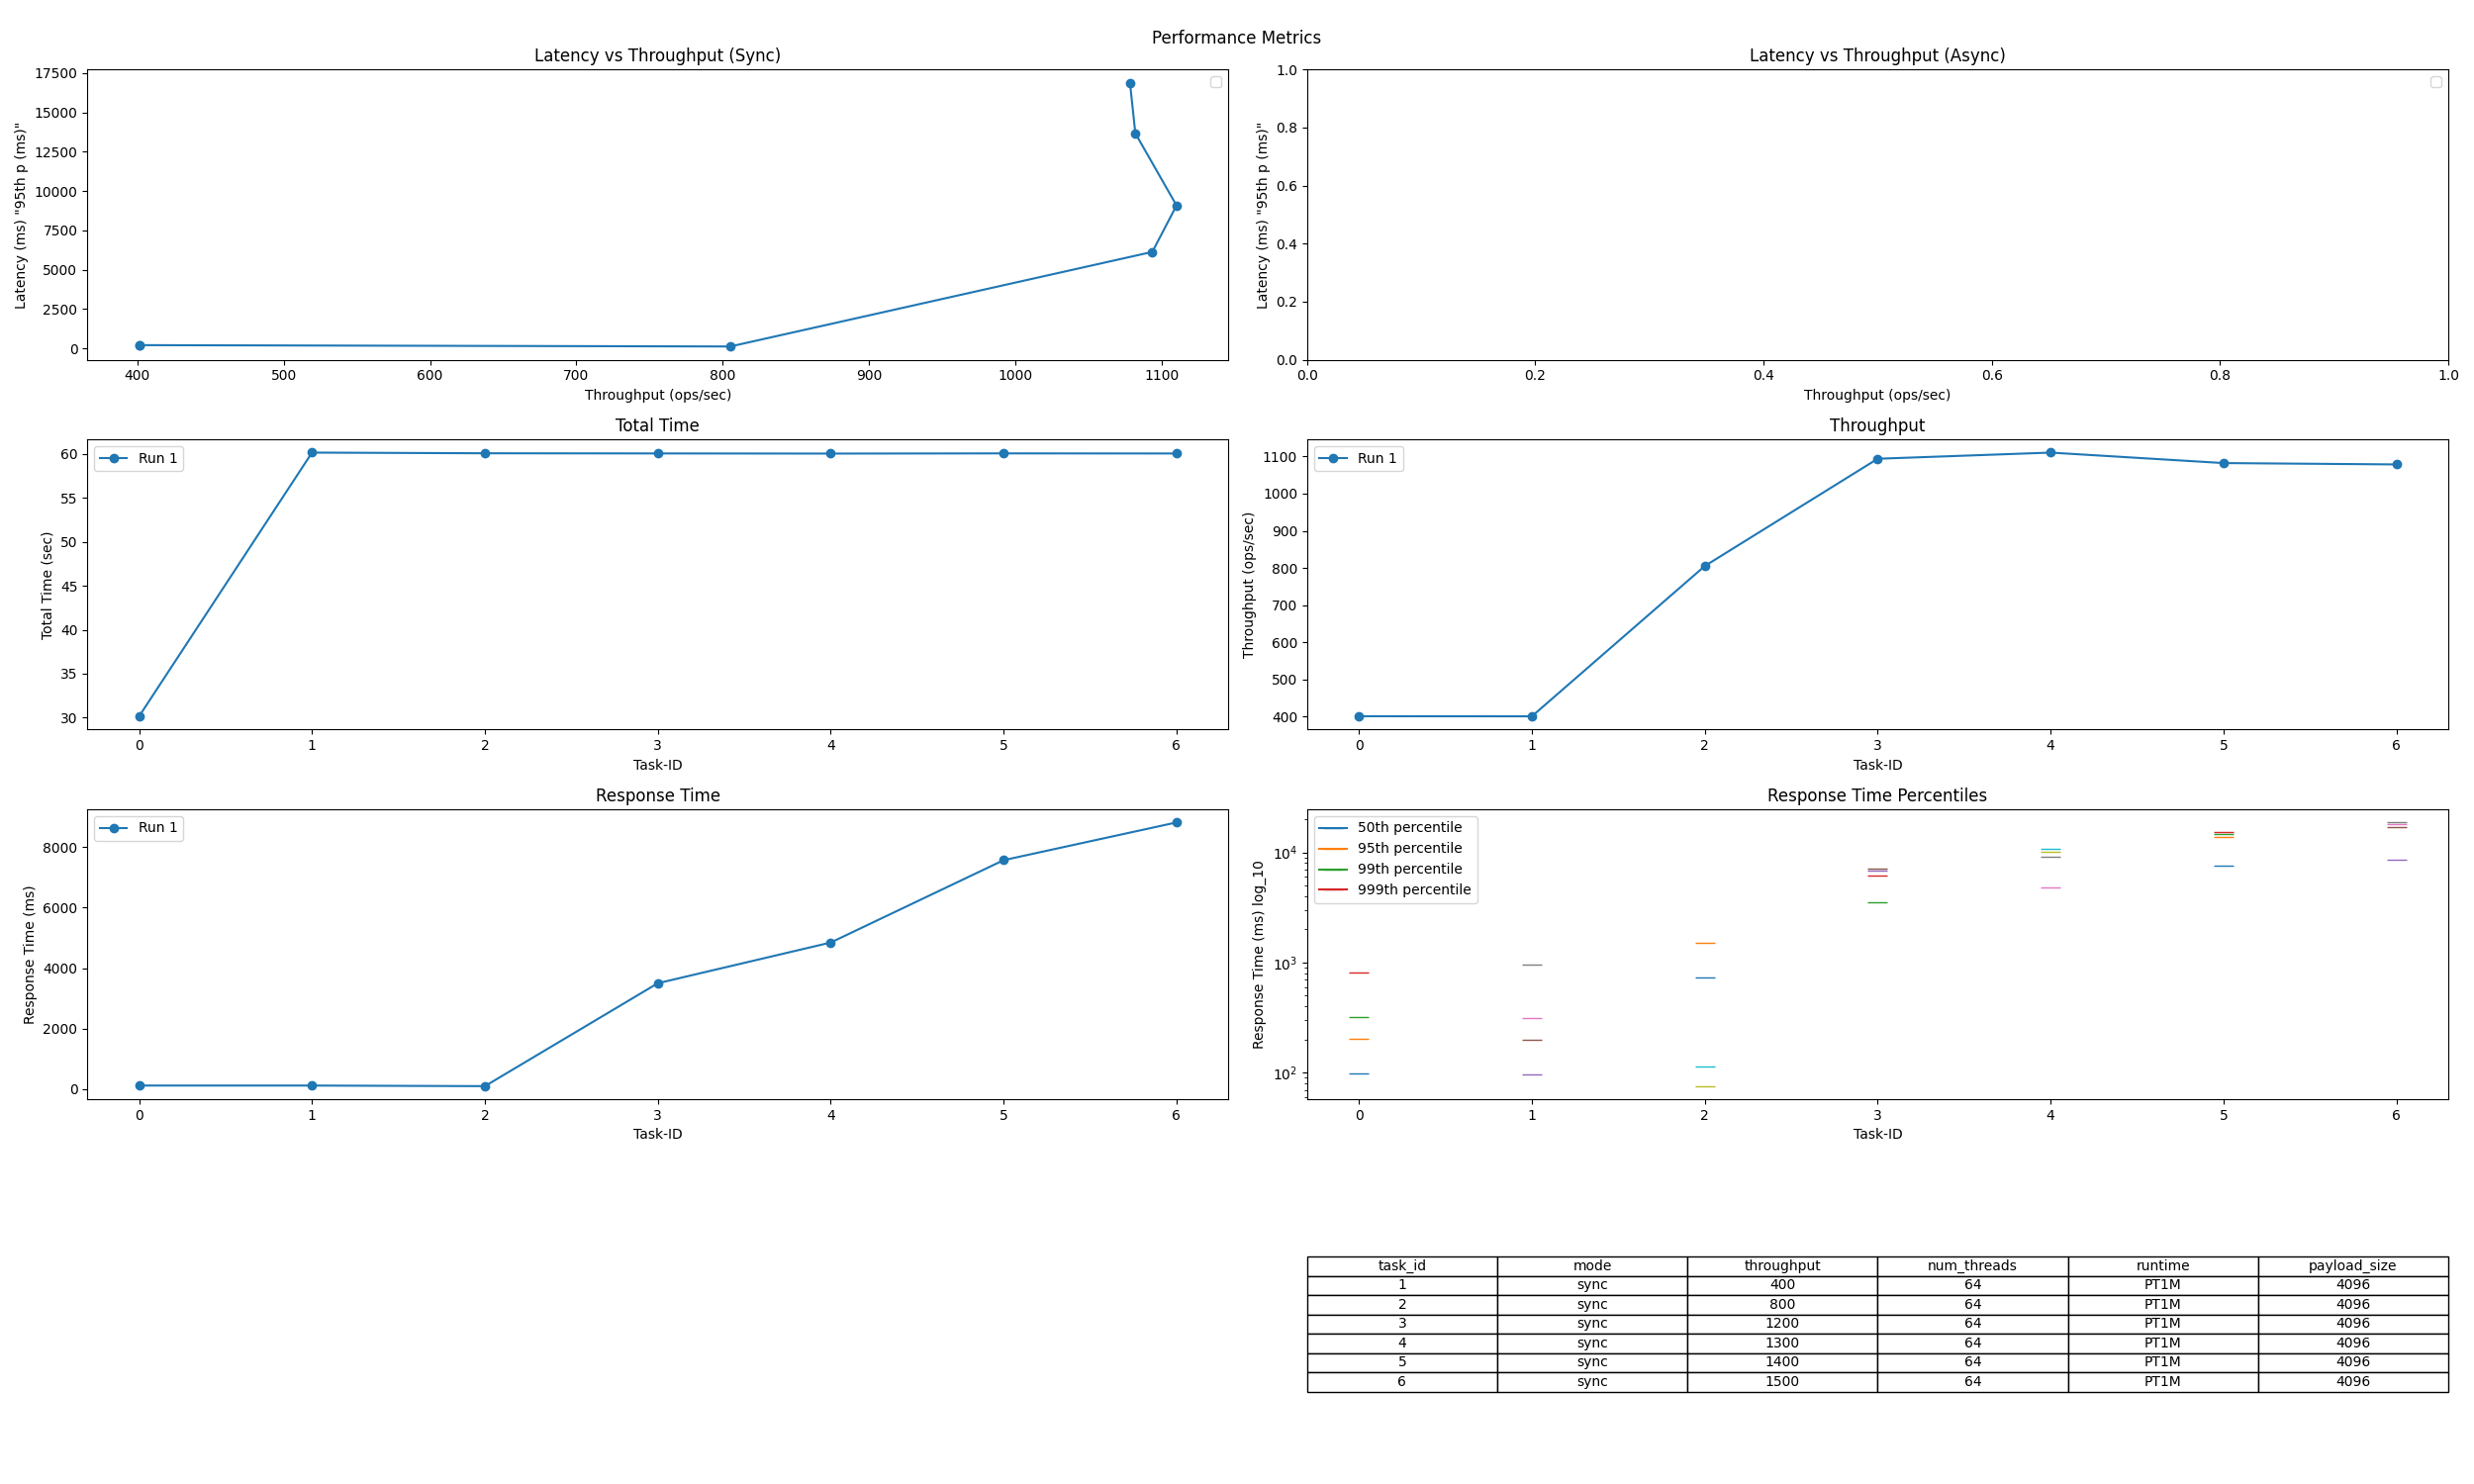

The file beside this chart, header and first rows:
Task-ID, async / sync, intended load (ops/s), thread num, runtime, req size [B], Total Time (sec), Tput (ops/sec), Resp. Time (ms), 50th p (ms), 95th p (ms), 99th p (ms), 999th p (ms)
0, sync, 400, 64, PT30S, 4096, 30.15, 401.4, 112.6, 97.77, 202.5, 320.1, 815.1
1, sync, 400, 64, PT1M, 4096, 60.16, 401.1, 112.3, 97.49, 200, 310.9, 964.5
2, sync, 800, 64, PT1M, 4096, 60.08, 805.3, 92.83, 75.58, 114.2, 732.7, 1506
3, sync, 1200, 64, PT1M, 4096, 60.06, 1094, 3499, 3524, 6127, 6793, 7156
4, sync, 1300, 64, PT1M, 4096, 60.04, 1110, 4847, 4776, 9080, 10079, 10719
5, sync, 1400, 64, PT1M, 4096, 60.07, 1082, 7572, 7633, 13668, 14594, 15335
6, sync, 1500, 64, PT1M, 4096, 60.05, 1079, 8822, 8634, 16882, 18104, 18687
